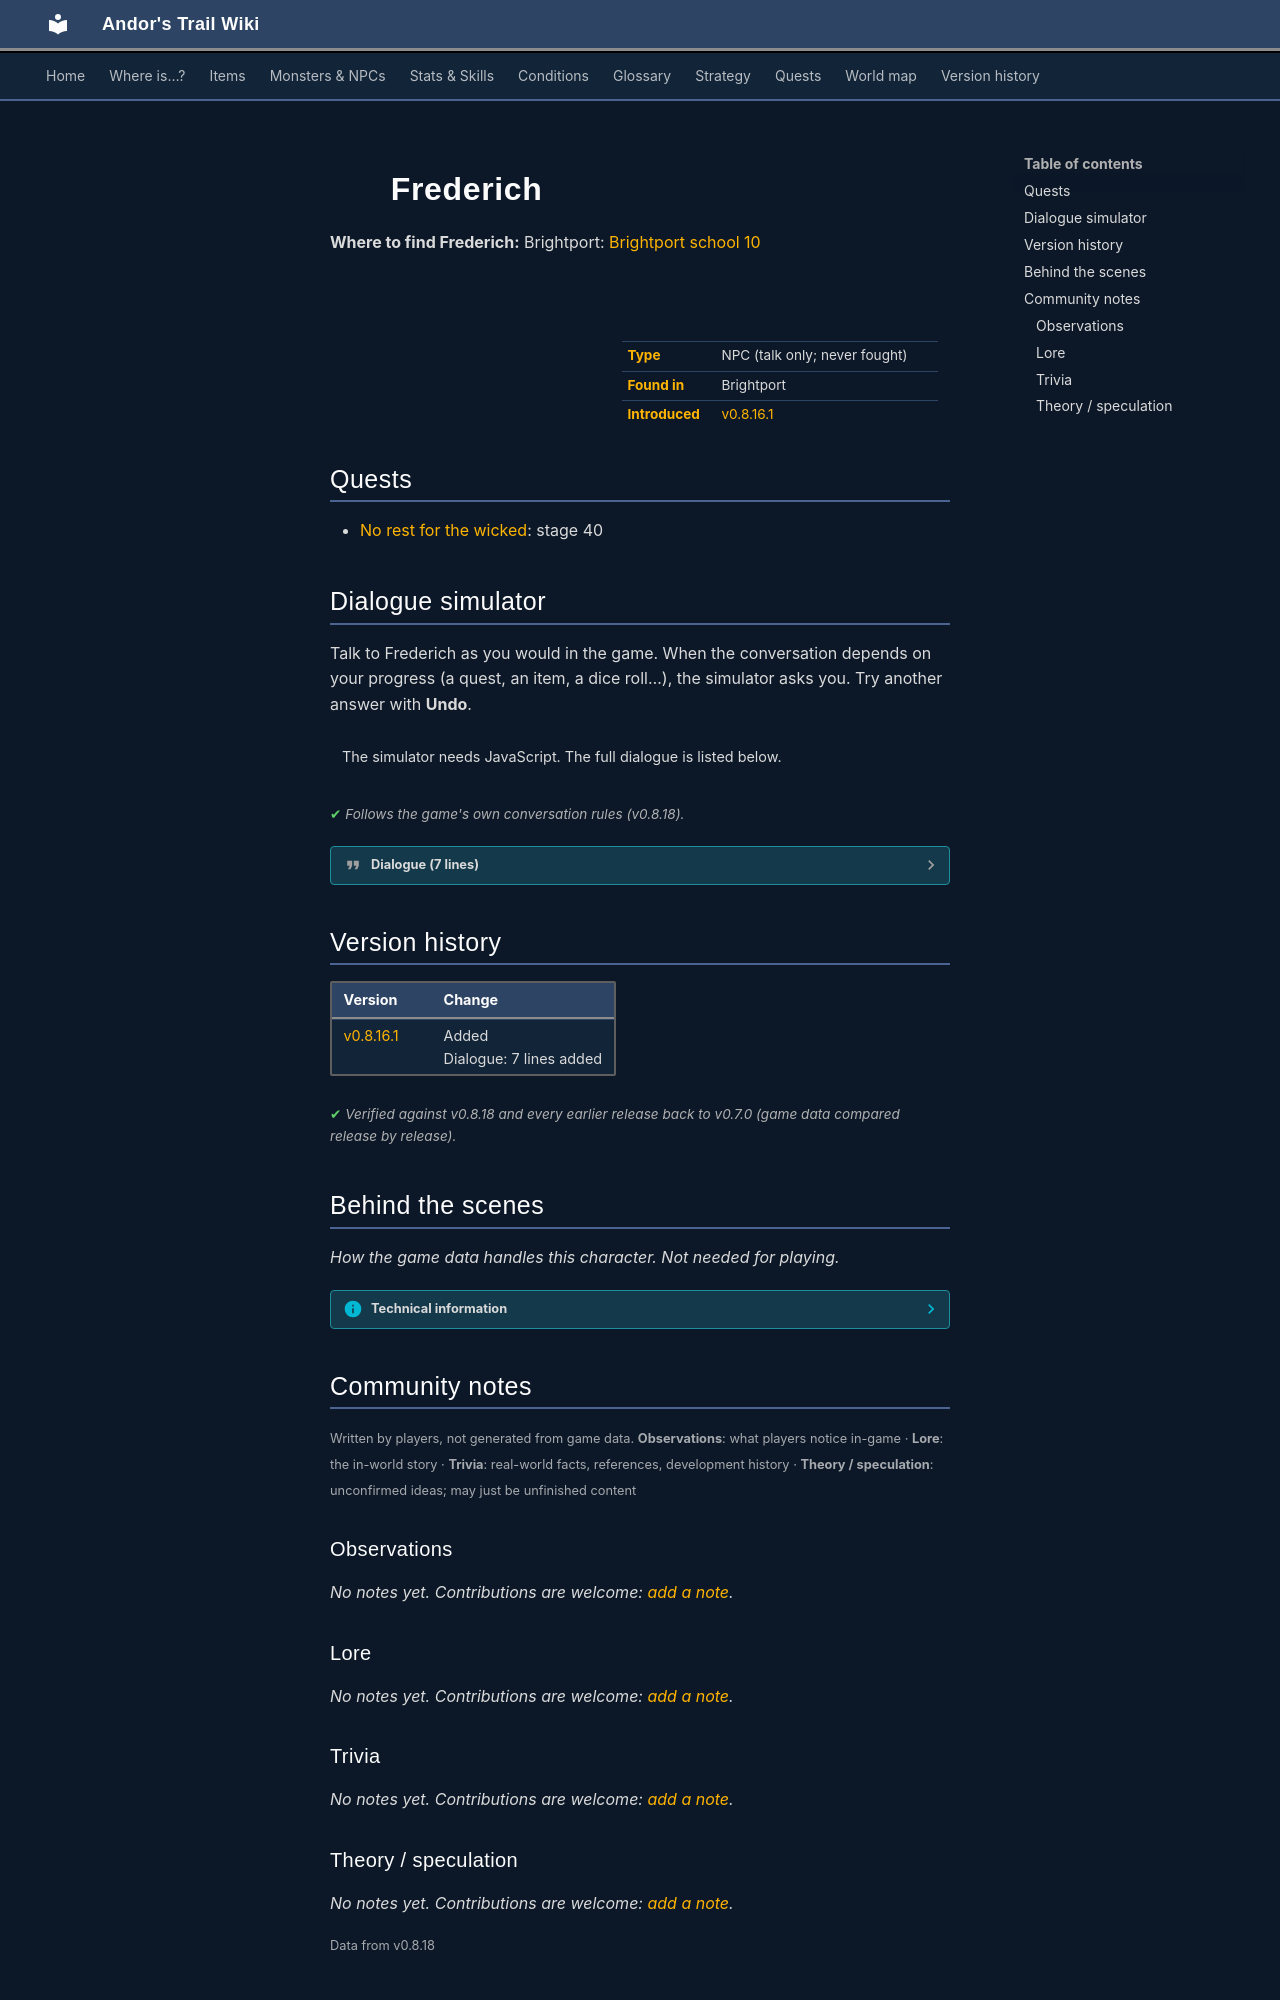

repository: asdfghjkl628/Andor-s-Trail-Wikiiii · page: monsters/brightportnpc5/index.html · generator: mkdocs

---
description: "Frederich is a non-player character (NPC) in Andor's Trail, found in Brightport."
---

# ![](../assets/icons/monsters/monsters_ld1_125.png){ .sprite } Frederich

**Where to find Frederich:** Brightport: [Brightport school 10](../maps/brightport_school10.md#pin-npc-brightportnpc5)

<div class="infobox" markdown>

<p class="ib-img"><img class="sprite" src="../../assets/icons/monsters/monsters_ld1_125.png" alt=""></p>

| | |
|---|---|
| **Type** | NPC (talk only; never fought) |
| **Found in** | Brightport |
| **Introduced** | [v0.8.16.1](../versions/0.8.16.1.md) |

</div>

## Quests

- [No rest for the wicked](../quests/Stanwickquest.md): stage 40

## Dialogue simulator

Talk to Frederich as you would in the game. When the conversation depends on your progress (a quest, an item, a dice roll…), the simulator asks you. Try another answer with **Undo**.

<div class="dlg-sim" data-src="../../assets/dialogue/brightport_frederich_selector.json" data-npc="Frederich" markdown="0"><noscript>The simulator needs JavaScript. The full dialogue is listed below.</noscript></div>

<p class="verified">Follows the game's own conversation rules (v0.8.18).</p>

??? quote "Dialogue (7 lines)"

    *Exactly as in the game files. Each line appears once; links jump to where a choice leads.*

    <span id="d-brightport_frederich_selector"></span>**`brightport_frederich_selector`** *(silent check: the first matching branch below is taken)*

    - Next *(if reached stage 224 of [Brightport story flags (hidden flag)](../quests/brightport_nondisplay.md#stage-224))* → [brightport_frederich_afterlecture](#d-brightport_frederich_afterlecture)
    - Next *(if reached stage 225 of [Brightport story flags (hidden flag)](../quests/brightport_nondisplay.md#stage-225); NOT reached stage 224 of [Brightport story flags (hidden flag)](../quests/brightport_nondisplay.md#stage-224))* → [brightport_frederich_lecture](#d-brightport_frederich_lecture)
    - Next *(if NOT reached stage 225 of [Brightport story flags (hidden flag)](../quests/brightport_nondisplay.md#stage-225))* → [brightport_frederich_beforelecture](#d-brightport_frederich_beforelecture)

    <span id="d-brightport_frederich_afterlecture"></span>**`brightport_frederich_afterlecture`** Frederich: “The one student whose name I don't remember. The one that didn't bolt out of the door. What is it?”

    - “Could you tell me what you know about the library theft?” *(if reached stage 25 of [No rest for the wicked](../quests/Stanwickquest.md#stage-25); NOT reached stage 96 of [No rest for the wicked](../quests/Stanwickquest.md#stage-96))* → [brightport_frederich](#d-brightport_frederich)
    - “Nothing, bye.” → *conversation ends*

    <span id="d-brightport_frederich_lecture"></span>**`brightport_frederich_lecture`** Frederich: “Back to your seat, student! I will not have anyone interrupting my history lecture.”


    <span id="d-brightport_frederich_beforelecture"></span>**`brightport_frederich_beforelecture`** Frederich: “Class is about to begin, please sit down. I will accept questions after the lecture is over.”


    <span id="d-brightport_frederich"></span>**`brightport_frederich`** Frederich: “What is there to know, the case is solved!”

    - “Why do you think that?” → [brightport_frederich1](#d-brightport_frederich1)

    <span id="d-brightport_frederich1"></span>**`brightport_frederich1`** Frederich: “I always knew that boy Stanwick was up to no good. They made a poor choice entrusting the library to someone associated with those Nor City savages. It's obvious he was tasked to steal the scroll for them.” — **effects:** sets stage 40 of [No rest for the wicked](../quests/Stanwickquest.md#stage-40)

    - Next → [brightport_frederich2](#d-brightport_frederich2)

    <span id="d-brightport_frederich2"></span>**`brightport_frederich2`** Frederich: “It's only a matter of time before he spits out the names of his accomplices.”




## Version history

| Version | Change |
|---|---|
| [v0.8.16.1](../versions/0.8.16.1.md) | Added<br>Dialogue: 7 lines added |

<p class="verified">Verified against v0.8.18 and every earlier release back to v0.7.0 (game data compared release by release).</p>


## Behind the scenes

*How the game data handles this character. Not needed for playing.*

??? info "Technical information"

    | | |
    |---|---|
    | Entry ID | `brightportnpc5` |
    | Type (wiki) | NPC |
    | Spawn group | `brightportnpc5` |
    | Loot table | – |
    | Conversation | `brightport_frederich_selector` |
    | Faction | – |
    | Movement | – |
    | Icon | `monsters_ld1:125` |
    | Defined in | `res/raw/monsterlist_brightport.json` |

    Raw data:

    ```json
    {
     "id": "brightportnpc5",
     "name": "Frederich",
     "iconID": "monsters_ld1:125",
     "maxHP": 120,
     "phraseID": "brightport_frederich_selector"
    }
    ```


## Community notes

<small>Written by players, not generated from game data. **Observations**: what players notice in-game · **Lore**: the in-world story · **Trivia**: real-world facts, references, development history · **Theory / speculation**: unconfirmed ideas; may just be unfinished content</small>

### Observations

*No notes yet. Contributions are welcome: [add a note](https://github.com/asdfghjkl628/Andor-s-Trail-Wikiiii/new/main/notes/monsters?filename=brightportnpc5.md&value=%23%23%20Observations%0A%0A%3C%21--%20what%20players%20notice%20in-game%20--%3E%0A%0A%23%23%20Lore%0A%0A%3C%21--%20the%20in-world%20story%20--%3E%0A%0A%23%23%20Trivia%0A%0A%3C%21--%20real-world%20facts%2C%20references%2C%20development%20history%20--%3E%0A%0A%23%23%20Theory%20/%20speculation%0A%0A%3C%21--%20unconfirmed%20ideas%3B%20may%20just%20be%20unfinished%20content%20--%3E%0A).*

### Lore

*No notes yet. Contributions are welcome: [add a note](https://github.com/asdfghjkl628/Andor-s-Trail-Wikiiii/new/main/notes/monsters?filename=brightportnpc5.md&value=%23%23%20Observations%0A%0A%3C%21--%20what%20players%20notice%20in-game%20--%3E%0A%0A%23%23%20Lore%0A%0A%3C%21--%20the%20in-world%20story%20--%3E%0A%0A%23%23%20Trivia%0A%0A%3C%21--%20real-world%20facts%2C%20references%2C%20development%20history%20--%3E%0A%0A%23%23%20Theory%20/%20speculation%0A%0A%3C%21--%20unconfirmed%20ideas%3B%20may%20just%20be%20unfinished%20content%20--%3E%0A).*

### Trivia

*No notes yet. Contributions are welcome: [add a note](https://github.com/asdfghjkl628/Andor-s-Trail-Wikiiii/new/main/notes/monsters?filename=brightportnpc5.md&value=%23%23%20Observations%0A%0A%3C%21--%20what%20players%20notice%20in-game%20--%3E%0A%0A%23%23%20Lore%0A%0A%3C%21--%20the%20in-world%20story%20--%3E%0A%0A%23%23%20Trivia%0A%0A%3C%21--%20real-world%20facts%2C%20references%2C%20development%20history%20--%3E%0A%0A%23%23%20Theory%20/%20speculation%0A%0A%3C%21--%20unconfirmed%20ideas%3B%20may%20just%20be%20unfinished%20content%20--%3E%0A).*
